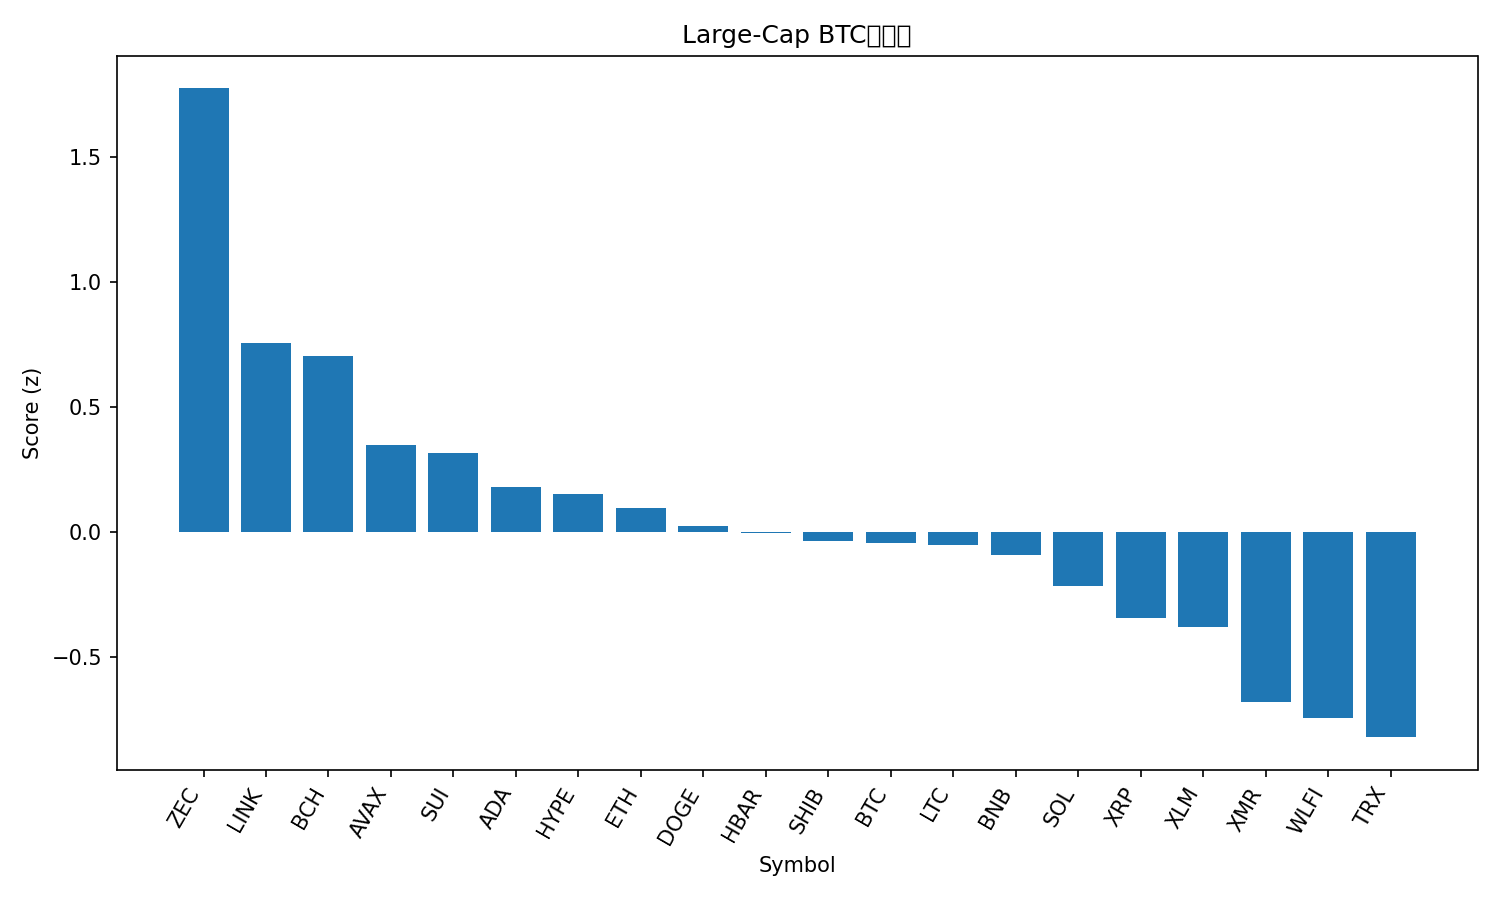

The table this chart was drawn from, first rows:
rank, name, symbol, price_btc, price_usd, pct_1h_btc, pct_24h_btc, pct_7d_btc, market_cap_rank, market_cap_usd, volume_usd, score
1, Zcash, ZEC, 0.003931, 366.4, 5.442, 4.813, -32.94, 33, 5874514458, 1580703873, 1.773
2, Chainlink, LINK, 0.0001557, 14.51, -0.1825, 7.258, 5.176, 18, 10111661185, 1254917215, 0.7558
3, Bitcoin Cash, BCH, 0.006432, 599.5, -0.3583, 7.247, 5.84, 15, 11912511644, 714990735, 0.7031
4, Avalanche, AVAX, 0.0001553, 14.47, 0.004529, 4.503, -3.29, 32, 6173256419, 516659078, 0.3458
5, Sui, SUI, 1.815e-05, 1.69, -0.6506, 4.707, 6.083, 30, 6328838615, 1730789437, 0.3168
6, Cardano, ADA, 4.75e-06, 0.4428, 0.2639, 1.714, -0.6698, 11, 16228853051, 1200068069, 0.1781
7, Hyperliquid, HYPE, 0.0003698, 34.46, 0.08714, 2.907, -5.581, 20, 9338087192, 378107740, 0.1509
8, Ethereum, ETH, 0.03353, 3125, -0.1496, 1.914, -0.06941, 2, 378148989669, 27884217036, 0.09581
9, Dogecoin, DOGE, 1.63e-06, 0.1515, 0.04707, 1.973, -6.028, 10, 23028517846, 1514907475, 0.02378
10, Hedera, HBAR, 1.58e-06, 0.1468, 0.2868, 0.6262, -4.162, 31, 6215017305, 261898823, -0.005953
11, Shiba Inu, SHIB, 9.8919e-11, 9.22e-06, -2.187, 7.08, 2.998, 34, 5446820641, 245865770, -0.03618
12, Bitcoin, BTC, 1.0, 93180, 0.0, 0.0, 0.0, 1, 1858000994141, 84280511548, -0.04517
13, Litecoin, LTC, 0.0009196, 85.73, -0.3943, 2.39, -4.085, 29, 6555681575, 644268298, -0.05239
14, BNB, BNB, 0.009712, 905.1, -0.2993, 1.396, -2.191, 5, 124914150762, 2039932755, -0.09089
15, Solana, SOL, 0.001522, 141.8, -0.2322, 0.04876, -2.359, 6, 79435693532, 6110090293, -0.2161
16, XRP, XRP, 2.347e-05, 2.19, -0.1437, -0.7487, -5.82, 4, 131994679842, 4100506625, -0.3446
17, Stellar, XLM, 2.77e-06, 0.2585, -0.5965, 0.05993, -3.713, 24, 8355601798, 207862071, -0.3816
18, Monero, XMR, 0.004363, 406.8, -1.439, 0.01964, -3.157, 26, 7510380708, 210254986, -0.6811
19, World Liberty Financial, WLFI, 1.72e-06, 0.16, -0.8923, -2.05, -4.613, 36, 4355236927, 138893244, -0.7445
20, TRON, TRX, 2.99e-06, 0.2791, -0.9076, -2.758, -4.196, 9, 26408254334, 625717132, -0.821
21, Figure Heloc, FIGR_HELOC, 1.075e-05, 1.002, -0.8917, -3.927, -6.195, 12, 14049239858, 388010307, -0.9865
